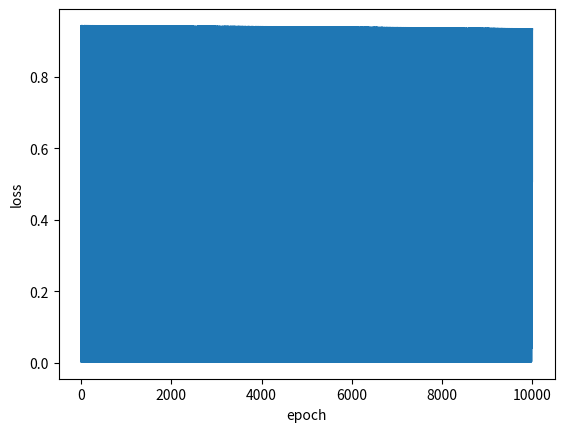

Recreate this plot in Python.
# coding: utf-8

# 인공지능(딥러닝)개론 # Homework 1
# 간단한 XOR Table을 학습하는 NN을 구성하는 문제입니다.
# 
#  1-Layer, 2-Layer model을 각각 구성하여 XOR 결과를 비교합니다.
#  1-Layer, 2-Layer의 model을 feedforward network와 Backpropagation을 이용하여 학습시킵니다.
#  주어진 양식을 활용해 주시며, scale, 차원의 순서, hyper parameter등은 결과가 잘 나오는 방향으로 Tuning하셔도 무방합니다.
#  Layer의 Activation 함수인 Tanh는 54~57번째 줄의 함수를 사용하시면 됩니다.
#  결과 재현을 위해 Weight, bias 값을 저장하여 함께 첨부해 주시기 바랍니다.
#  각 모델에서 loss 그래프와 testing step을 첨부하여 간단하게 자유 양식 결과 보고서(2~3장 내외)로 작성해 주세요.
# 
# 
#  양식에서 활용하는 라이브러리 외에 추가로 import 하여 사용하실 수 없습니다.



## 이 외에 추가 라이브러리 사용 금지
import numpy as np
import random
import matplotlib.pyplot as plt



# Hyper parameters
## 학습의 횟수와 Gradient update에 쓰이는 learning rate입니다.
## 다른 값을 사용하여도 무방합니다.
epochs = 10000
learning_rate = 0.0001



# Input data setting
## XOR data 
## 입력 데이터들, XOR Table에 맞게 정의해놓았습니다.
train_inp = np.array([[0, 0], [0, 1], [1, 0], [1, 1]])
train_out = np.array([0, 1, 1, 0])



# Weight Setting
## 학습에 사용되는 weight들의 초기값을 선언해 줍니다. random이 아닌 다른 값을 사용하여도 무방합니다.
## 현재 weight변수는 2-layer 기준으로 설정되어있습니다.
## 1-layer의 경우 W1과 b1을 문제에 맞게 바꿔 진행해주시면 됩니다. (방법은 자유)

# 1-layer
W1 = np.random.randn(2,1)
b1 = np.random.randn(1,1)

# 2-layer
# W1 = np.random.randn(2,2)
# W2 = np.random.randn(2,1)
# b1 = np.random.randn(1,2)
# b2 = np.random.randn(1,1)


##-----------------------------------##
##------- Activation Function -------##
##-----------------------------------##
def tanh(x):
    numerator = np.exp(x) - np.exp(-x)
    denominator = np.exp(x) + np.exp(-x)
    return numerator/denominator


# ----------------------------------- #
# --------- Training Step ----------- #
# ----------------------------------- #
# 학습이 시작됩니다.
# epoch 사이즈만큼 for 문을 돌며 학습됩니다.
# 빈 칸을 채워 Weight과 bias를 학습(update)하는 신경망을 설계하세요.
# 양식의 모든 내용을 무조건 따를 필요는 없습니다. 각자에게 편하게 수정하셔도 좋습니다. (변경한 경우 보고서에 작성 부탁드립니다.)

errors = []
for epoch in range(epochs):
        
    # 데이터 4가지 중 랜덤으로 하나 선택
    for batch in range(4):
        idx = random.randint(0,3)

        # 입력 데이터 xin과 해당하는 정답 ans 불러오기
        xin = train_inp[idx].reshape(1,2)
        ans = train_out[idx]
        
        # 1-layer
        # Layer에 맞는 Forward Network 구성
        net1=xin@W1+b1
        z=tanh(net1)
        
        # Mean Squared Error (MSE)로 loss 계산
        loss = (ans-z)**2
        
        # delta matrix initialization(Zero 값이 아닌 다른 방법으로 이용하셔도 됩니다.)
        delta_W1=np.zeros((2,1))
        delta_b1=np.zeros((1,1))

        # Backpropagation을 통한 Weight의 Gradient calculation(update)
        z_grad=1-z**2
        delta_W1=2*(z-ans)*z_grad*(xin.T)
        delta_b1=0

        # 각 weight의 update 반영
        W1 = W1 - learning_rate * delta_W1
        b1 = b1 - learning_rate * delta_b1

        # # 2-layer
        # # Layer에 맞는 Forward Network 구성
        # net1 = xin@W1+b1
        # y=tanh(net1)
        # net2 = y@W2+b2
        # z=tanh(net2)

        # # Mean Squared Error (MSE)로 loss 계산
        # loss = (ans-z)**2

        # # delta matrix initialization(Zero 값이 아닌 다른 방법으로 이용하셔도 됩니다.)
        # delta_W1 = np.zeros((2,2))
        # delta_W2 = np.zeros((2,1))
        # delta_b1 = np.zeros((1,2))
        # delta_b2 = np.zeros((1,1))
        
        # # Backpropagation을 통한 Weight의 Gradient calculation(update)
        # y_grad=1-y**2
        # z_grad=1-z**2
        # delta_W2 = 2*(z-ans)*z_grad*(y.T)
        # delta_W1 = 2*(z-ans)*z_grad*np.sum(W2)*xin.T@y_grad
        # delta_b1 = 0
        # delta_b2 = 0

        # # 각 weight의 update 반영
        # W1 = W1 - learning_rate * delta_W1
        # W2 = W2 - learning_rate * delta_W2
        # b1 = b1 - learning_rate * delta_b1
        # b2 = b2 - learning_rate * delta_b2
        
        
    ## 500번째 epoch마다 loss를 프린트 합니다.]
    if epoch%500 == 0:
        print("epoch[{}/{}] loss: {}".format(epoch,epochs,loss.astype(np.float64)))
        
    ## plot을 위해 값 저장
    errors.append(loss)



## 학습이 끝난 후, loss를 확인합니다.
loss =  np.array(errors)
# print("W1:{},xin:{},W2:{},y:{},z:{},b1:{},b2:{}".format(W1.shape,xin.shape,W2.shape,y.shape,z.shape,b1.shape,b2.shape))
plt.plot(range(epochs),loss.reshape(10000,-1))
plt.xlabel("epoch")
plt.ylabel("loss")
plt.show()



#-----------------------------------#
#--------- Testing Step ------------#
#-----------------------------------#

for idx in range(4):
    xin = train_inp[idx]
    ans = train_out[idx]
    
    # 1-layer
    net1=xin@W1+b1
    z=tanh(net1)

    # 2-layer
    # net1 = xin@(W1)+b1
    # y=tanh(net1)
    # net2 = y@(W2)+b2
    # z=tanh(net2)

    pred = z # ans와 가까울 수록 잘 학습된 것을 의미합니다.
    
    print("input: ", xin, ", answer: ", ans, ", pred: {}".format(pred.astype(float)))
    


#-----------------------------------#
#--------- Weight Saving -----------#
#-----------------------------------#

# weight, bias를 저장하는 부분입니다.
# 학번에 자신의 학번으로 대체해 주세요.

    #layer 1개인 경우
    # [redacted]

    #layer 2개인 경우
    # [redacted]

